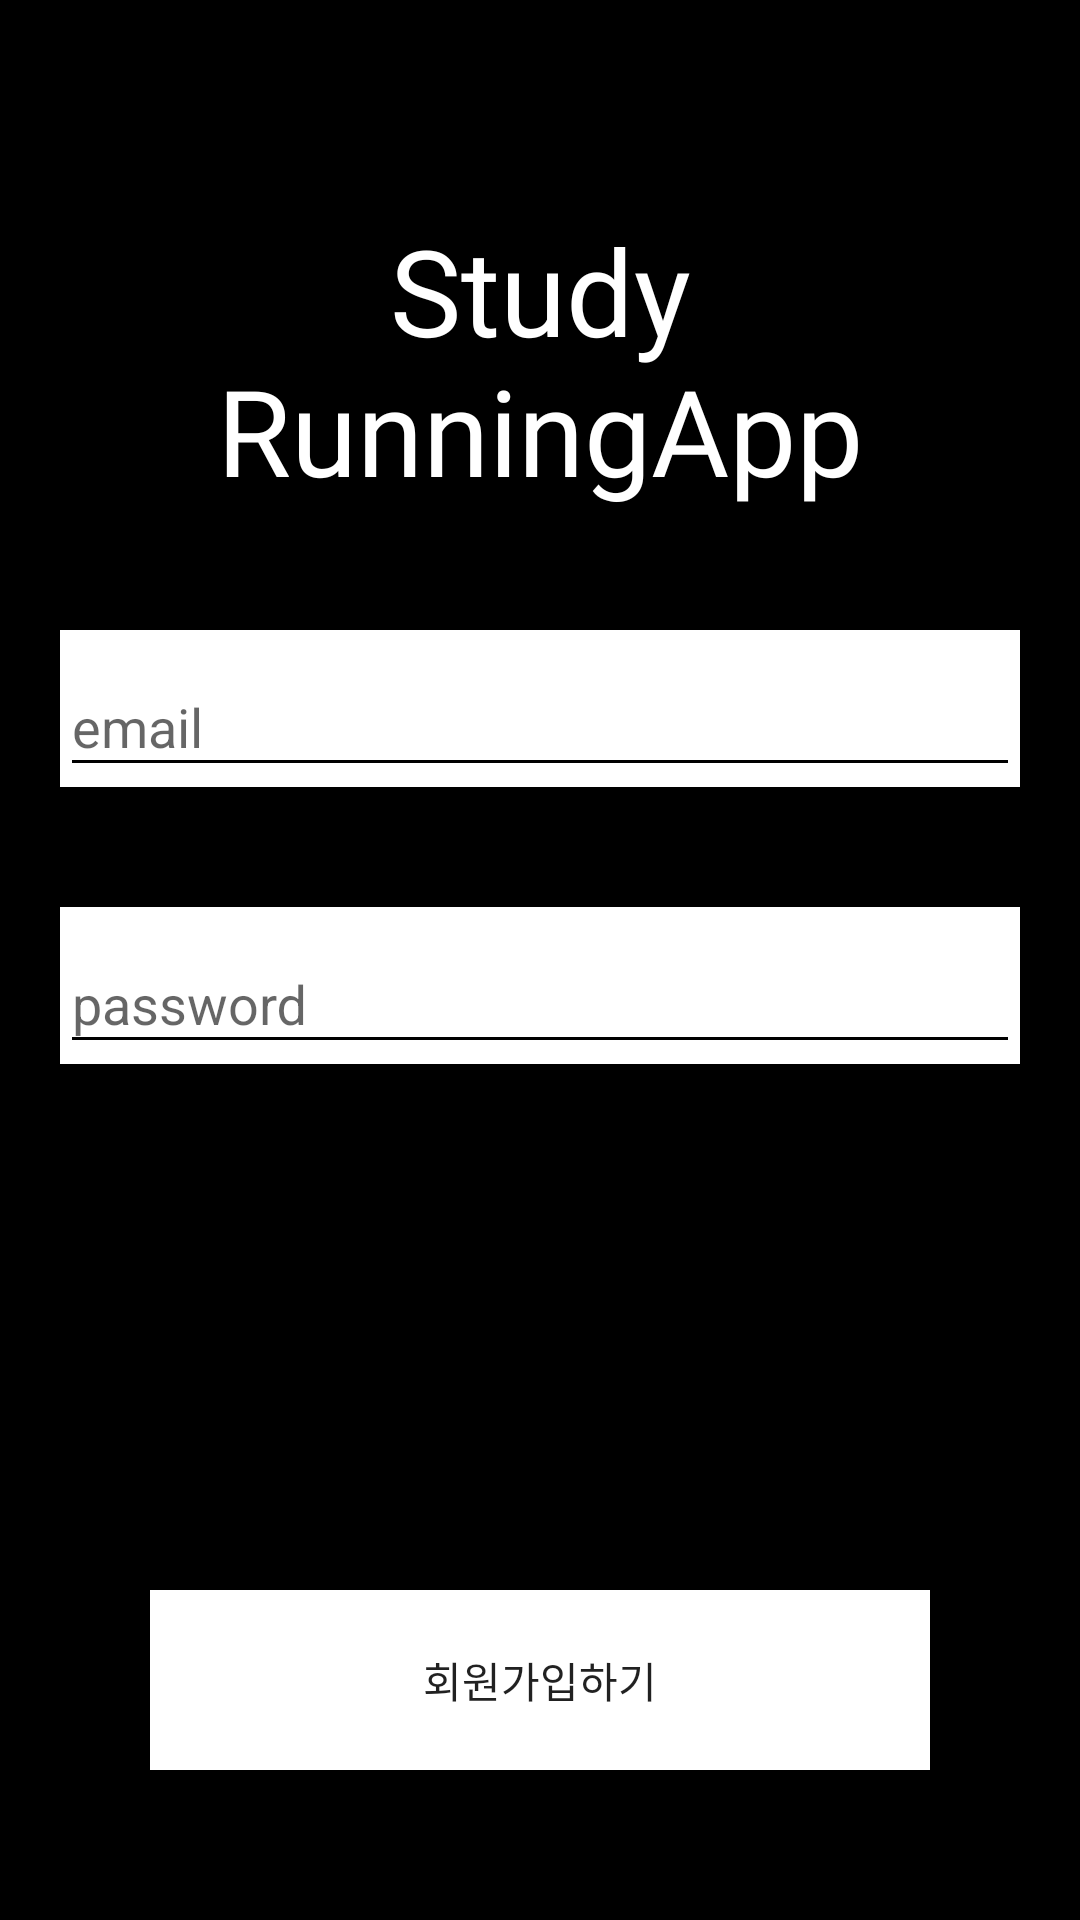

Reconstruct the res/layout file that produces this screen, plus the resources it refers to.
<!-- AndroidManifest.xml: application theme Theme.RunningApp -->
<!-- res/layout/activity_intro.xml -->
<?xml version="1.0" encoding="utf-8"?>
<layout
    xmlns:android="http://schemas.android.com/apk/res/android"
    xmlns:app="http://schemas.android.com/apk/res-auto"
    xmlns:tools="http://schemas.android.com/tools">

    <androidx.constraintlayout.widget.ConstraintLayout
        android:layout_width="match_parent"
        android:layout_height="match_parent"
        android:background="@color/black"
        tools:context=".auth.IntroActivity">

        <LinearLayout
            android:layout_width="match_parent"
            android:layout_height="wrap_content"
            android:layout_marginTop="50dp"
            app:layout_constraintTop_toTopOf="parent"
            android:orientation="vertical">

            <TextView
                android:text="@string/splash_text"
                android:textSize="40sp"
                android:gravity="center"
                android:fontFamily="@font/customfont"
                android:textColor="@color/white"
                android:layout_margin="20dp"
                android:layout_width="match_parent"
                android:layout_height="wrap_content"/>

            <com.google.android.material.textfield.TextInputLayout
                android:layout_width="match_parent"
                android:layout_height="wrap_content"
                android:background="@color/white"
                android:layout_margin="20dp">

                <com.google.android.material.textfield.TextInputEditText
                    android:id="@+id/createuserEmailArea"
                    android:layout_width="match_parent"
                    android:layout_height="wrap_content"
                    android:inputType="textEmailAddress"
                    android:hint="@string/email"
                    />

            </com.google.android.material.textfield.TextInputLayout>

            <com.google.android.material.textfield.TextInputLayout
                android:layout_width="match_parent"
                android:layout_height="wrap_content"
                android:background="@color/white"
                android:layout_margin="20dp">

                <com.google.android.material.textfield.TextInputEditText
                    android:id="@+id/createUserPasswordArea"
                    android:layout_width="match_parent"
                    android:layout_height="wrap_content"
                    android:inputType="textPassword"
                    android:hint="@string/password"
                    />

            </com.google.android.material.textfield.TextInputLayout>

        </LinearLayout>

        <Button
            android:id="@+id/joinBtn"
            android:layout_width="match_parent"
            android:layout_height="60dp"
            android:fontFamily="@font/customfont"
            android:background="@color/white"
            android:text="@string/join_btn"
            android:layout_margin="50dp"
            app:layout_constraintBottom_toBottomOf="parent"
            app:layout_constraintEnd_toEndOf="parent"
            app:layout_constraintStart_toStartOf="parent" />

    </androidx.constraintlayout.widget.ConstraintLayout>

</layout>
<!-- resources referenced by this layout -->
<resources>
  <string name="email">email</string>
  <string name="join_btn">회원가입하기</string>
  <string name="password">password</string>
  <string name="splash_text">Study RunningApp</string>
  <style name="Theme.RunningApp" parent="Theme.AppCompat.Light">
          
          <item name="windowNoTitle">true</item>
          <item name="colorPrimary">@color/purple_500</item>
          <item name="colorPrimaryVariant">@color/black</item>
          <item name="colorOnPrimary">@color/white</item>
          
          <item name="colorSecondary">@color/teal_200</item>
          <item name="colorSecondaryVariant">@color/teal_700</item>
          <item name="colorOnSecondary">@color/black</item>
          
          <item name="android:statusBarColor" tools:targetApi="l">?attr/colorPrimaryVariant</item>
          
  
          <item name="colorControlNormal">@color/black</item>
          <item name="colorControlActivated">@color/black</item>
          <item name="colorControlHighlight">@color/black</item>
      </style>
  <!-- not gathered from this repository: default colours our renderer supplied (Android Studio template values) -->
  <color name="purple_500">#FF6200EE</color>
  <color name="teal_200">#FF03DAC5</color>
  <color name="teal_700">#FF018786</color>
  <color name="black">#FF000000</color>
  <color name="white">#FFFFFFFF</color>
</resources>
